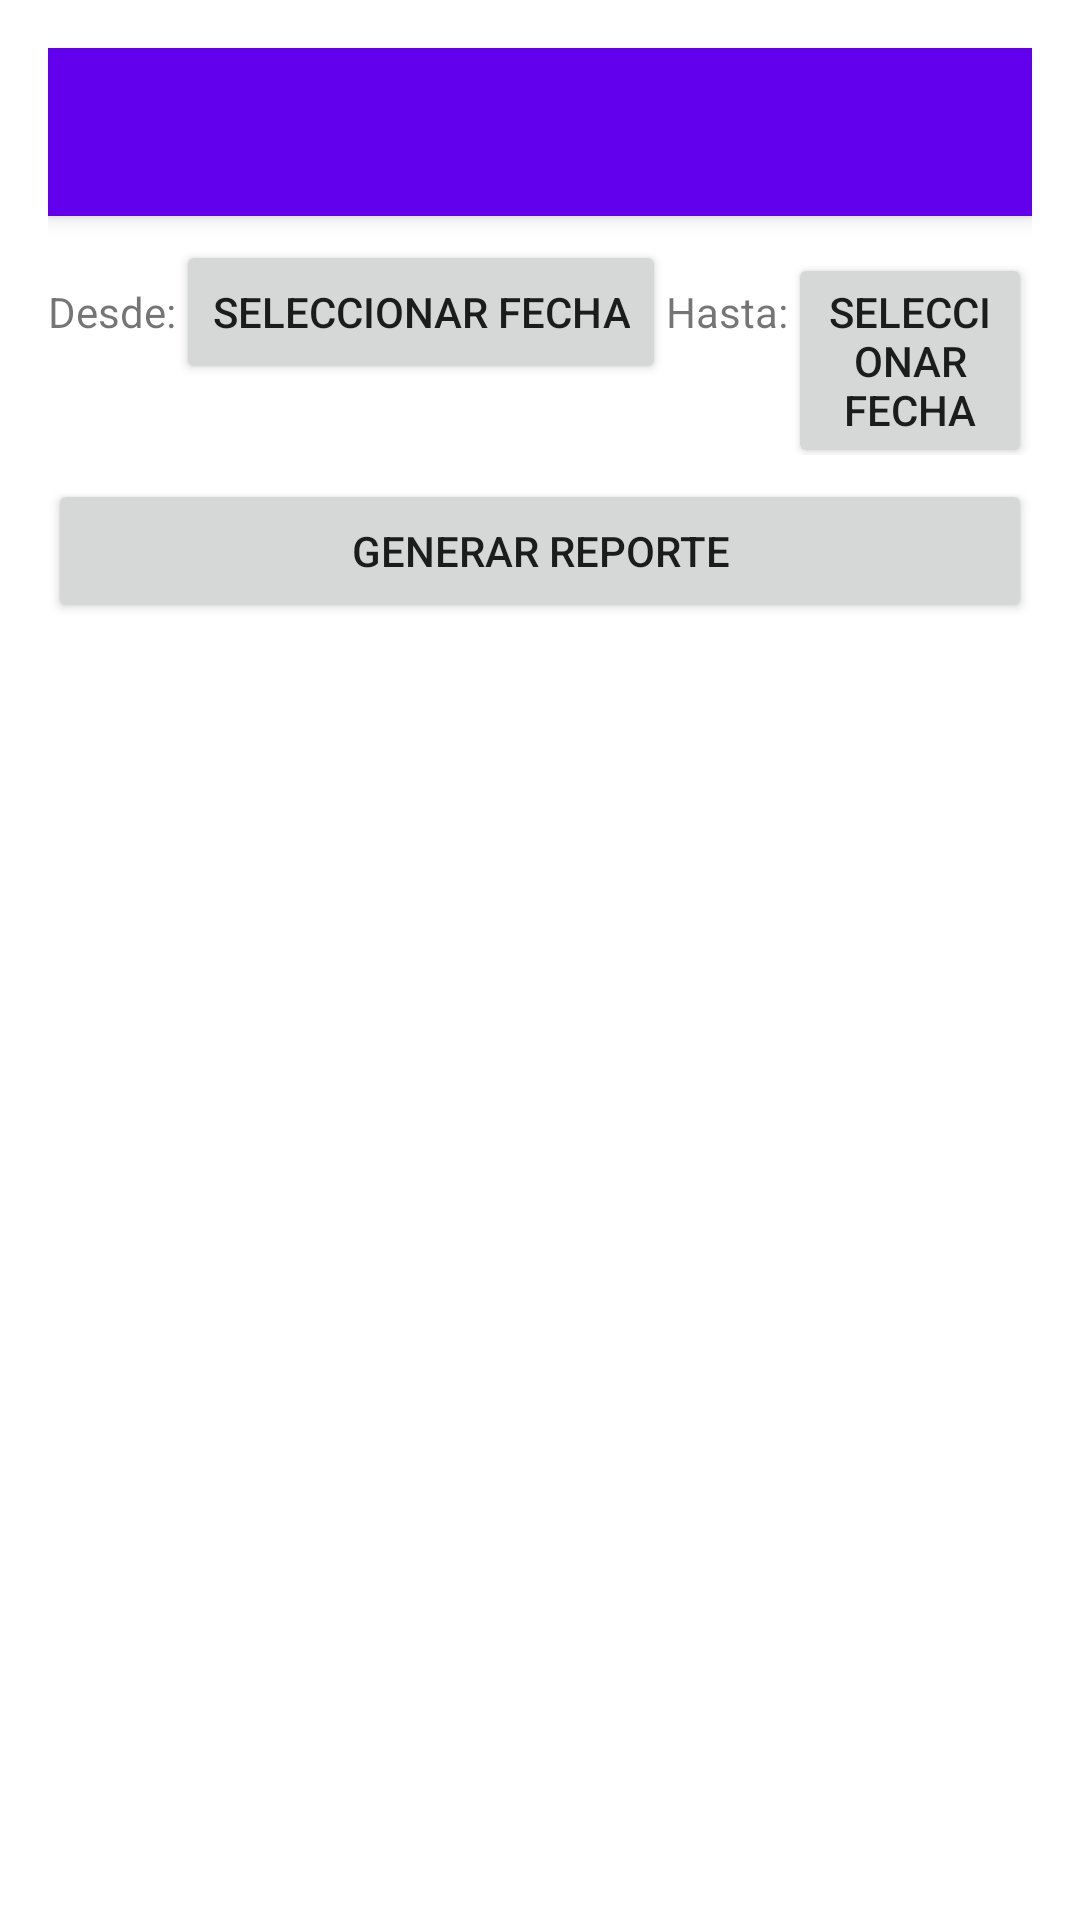

Android layout source for this screen:
<!-- AndroidManifest.xml: application theme Theme.AndroidMaster -->
<!-- res/layout/activity_reportes.xml -->
<?xml version="1.0" encoding="utf-8"?>
<ScrollView xmlns:android="http://schemas.android.com/apk/res/android"
    android:layout_width="match_parent"
    android:layout_height="match_parent"
    android:padding="16dp">

    <LinearLayout
        android:layout_width="match_parent"
        android:layout_height="wrap_content"
        android:orientation="vertical">

        
        <androidx.appcompat.widget.Toolbar
            android:id="@+id/toolbar"
            android:layout_width="match_parent"
            android:layout_height="wrap_content"
            android:title="Reportes"
            android:background="?attr/colorPrimary"
            android:elevation="4dp" />

        
        <LinearLayout
            android:layout_width="match_parent"
            android:layout_height="wrap_content"
            android:orientation="horizontal"
            android:paddingVertical="8dp">

            <TextView
                android:layout_width="wrap_content"
                android:layout_height="wrap_content"
                android:text="Desde:" />

            <Button
                android:id="@+id/btnFechaInicio"
                android:layout_width="wrap_content"
                android:layout_height="wrap_content"
                android:text="Seleccionar Fecha" />

            <TextView
                android:layout_width="wrap_content"
                android:layout_height="wrap_content"
                android:text="Hasta:" />

            <Button
                android:id="@+id/btnFechaFin"
                android:layout_width="wrap_content"
                android:layout_height="wrap_content"
                android:text="Seleccionar Fecha" />
        </LinearLayout>

        
        <Button
            android:id="@+id/btnGenerarReporte"
            android:layout_width="match_parent"
            android:layout_height="wrap_content"
            android:text="Generar Reporte" />
    </LinearLayout>
</ScrollView>
<!-- resources referenced by this layout -->
<resources>
  <style name="Theme.AndroidMaster" parent="Theme.MaterialComponents.DayNight.DarkActionBar">
          
          <item name="colorPrimary">@color/purple_500</item>
          <item name="colorPrimaryVariant">@color/purple_700</item>
          <item name="colorOnPrimary">@color/white</item>
          
          <item name="colorSecondary">@color/teal_200</item>
          <item name="colorSecondaryVariant">@color/teal_700</item>
          <item name="colorOnSecondary">@color/black</item>
          
          <item name="android:statusBarColor">?attr/colorPrimaryVariant</item>
          
      </style>
  <!-- not gathered from this repository: default colours our renderer supplied (Android Studio template values) -->
  <color name="purple_500">#FF6200EE</color>
  <color name="purple_700">#FF3700B3</color>
  <color name="teal_200">#FF03DAC5</color>
  <color name="teal_700">#FF018786</color>
  <color name="black">#FF000000</color>
  <color name="white">#FFFFFFFF</color>
</resources>
